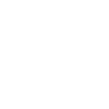
t = 0.00 s
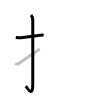
t = 2.25 s
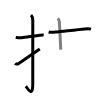
t = 4.50 s
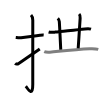
t = 6.50 s
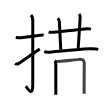
t = 8.75 s
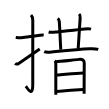
t = 11.00 s

The animated SVG that drew these frames (rendered in a browser with its animation timeline set to each time). Animation: 11 SMIL elements (animate=11); one cycle of 11.00 s.

<svg width="109px" height="109px" viewBox="0 0 px 109px" xmlns="http://www.w3.org/2000/svg" xmlns:xlink="http://www.w3.org/1999/xlink" xml:space="preserve" version="1.1"  baseProfile="full">
<path d="M15.75,37.42c1.83,0.22,3.46,0.5,5.35,0.25c4.58-0.6,12.04-1.56,18.93-2.45c1.2-0.16,2.34-0.34,3.64-0.22" style="fill:none;stroke:black;stroke-width:3;opacity:0">
  <animate attributeType="CSS" attributeName="opacity" from="0" to="1" begin="0s" dur="1s" repeatCount="Indefinite" fill="freeze" />
</path>
<path d="M31.02,15c1.37,1.37,1.76,3.12,1.76,5.27c0,15.23-0.01,52.46-0.01,63.9c0,14.25-5.57,3.53-7.02,2" style="fill:none;stroke:black;stroke-width:3;opacity:0">
  <animate attributeType="CSS" attributeName="opacity" from="0" to="1" begin="1s" dur="1s" repeatCount="Indefinite" fill="freeze" />
</path>
<path d="M15.13,63.37c0.88,0.85,2.65,0.7,3.92-0.18c6.45-4.45,9.32-6.45,20.7-14.28" style="fill:none;stroke:black;stroke-width:3;opacity:0">
  <animate attributeType="CSS" attributeName="opacity" from="0" to="1" begin="2s" dur="1s" repeatCount="Indefinite" fill="freeze" />
</path>
<path d="M48.62,32.06c1.88,0.56,4.76,0.22,6.53,0.05c8.23-0.81,22.18-2.53,29.58-3.15c1.77-0.15,4.59-0.38,6.29,0.15" style="fill:none;stroke:black;stroke-width:3;opacity:0">
  <animate attributeType="CSS" attributeName="opacity" from="0" to="1" begin="3s" dur="1s" repeatCount="Indefinite" fill="freeze" />
</path>
<path d="M57.77,18.38c0.93,0.93,1.49,2.29,1.55,3.33c0.55,9.17,0.93,17.42,1.43,27.85" style="fill:none;stroke:black;stroke-width:3;opacity:0">
  <animate attributeType="CSS" attributeName="opacity" from="0" to="1" begin="4s" dur="1s" repeatCount="Indefinite" fill="freeze" />
</path>
<path d="M79.1,14c1.01,1.01,1.15,2.5,1.05,4.08C79.78,24,78.88,38.5,78.19,48.26" style="fill:none;stroke:black;stroke-width:3;opacity:0">
  <animate attributeType="CSS" attributeName="opacity" from="0" to="1" begin="5s" dur="1s" repeatCount="Indefinite" fill="freeze" />
</path>
<path d="M44.22,51.55c2.04,0.94,5.24,0.63,7.4,0.41c11.54-1.15,26.38-2.74,38-3.24c2.62-0.11,6.12-0.11,8.66,0.6" style="fill:none;stroke:black;stroke-width:3;opacity:0">
  <animate attributeType="CSS" attributeName="opacity" from="0" to="1" begin="6s" dur="1s" repeatCount="Indefinite" fill="freeze" />
</path>
<path d="M54.84,60.64c0.82,0.82,0.97,1.99,0.97,3.31c0,0.84,0,16.65,0,26.06c0,1.94,0,3.59,0,4.75" style="fill:none;stroke:black;stroke-width:3;opacity:0">
  <animate attributeType="CSS" attributeName="opacity" from="0" to="1" begin="7s" dur="1s" repeatCount="Indefinite" fill="freeze" />
</path>
<path d="M56.21,61.67c1.8-0.1,16.24-1.64,22.67-2.29c3.67-0.37,5.36,0.61,5.36,3.74c0,4.69-0.11,15.75-0.11,24.37c0,3.51-0.01,6.04-0.01,6.25" style="fill:none;stroke:black;stroke-width:3;opacity:0">
  <animate attributeType="CSS" attributeName="opacity" from="0" to="1" begin="8s" dur="1s" repeatCount="Indefinite" fill="freeze" />
</path>
<path d="M56.85,75.11c7.64-0.56,18.65-1.86,26.32-2.05" style="fill:none;stroke:black;stroke-width:3;opacity:0">
  <animate attributeType="CSS" attributeName="opacity" from="0" to="1" begin="9s" dur="1s" repeatCount="Indefinite" fill="freeze" />
</path>
<path d="M56.96,91.41c6.08-0.54,17.16-1.41,26.2-1.8" style="fill:none;stroke:black;stroke-width:3;opacity:0">
  <animate attributeType="CSS" attributeName="opacity" from="0" to="1" begin="10s" dur="1s" repeatCount="Indefinite" fill="freeze" />
</path>
</svg>
